The GitHub repository seungbummm/MS_AI_SCHOOL contains a labelled image folder "data" with 49 categories: acacia, adenanthera microsperma, adenium species, anacardium occidentale, annona squamosa, artocarpus altilis, artocarpus heterophyllus, barringtonia acutangula, cananga odorata, carica papaya, casuarina equisetifolia, cedrus, chrysophyllum cainino, citrus aurantiifolia, citrus grandis, cocos nucifera, dalbergia oliveri, delonix regia, dipterocarpus alatus, erythrina fusca, eucalyptus, ficus microcarpa, ficus racemosa, gmelina arborea, hevea brasiliensis, hopea, khaya senegalensis, lagerstroemia speciosa, magnolia alba, mangifera, melaleuca, melia azedarach, musa, nephelium lappaceum, persea, polyalthia longifolia, prunnus, prunus salicina, psidium guajava, pterocarpus macrocarpus, senna siamea, spondias mombin, syzygium nervosum, tamarindus indica, tectona grandis, terminalia catappa, veitchia merrilli, wrightia, wrightia religiosa. Examples follow, each with its label.

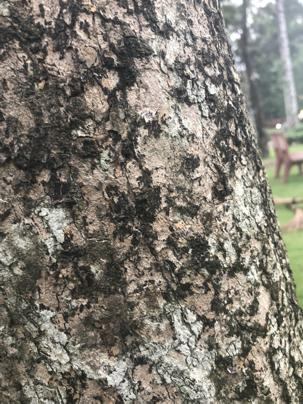
Label: pterocarpus macrocarpus

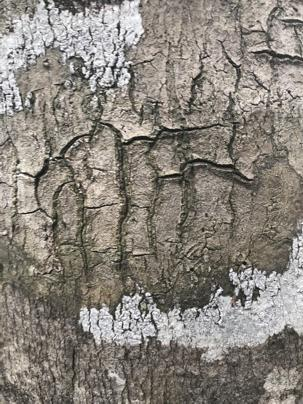
Label: adenanthera microsperma

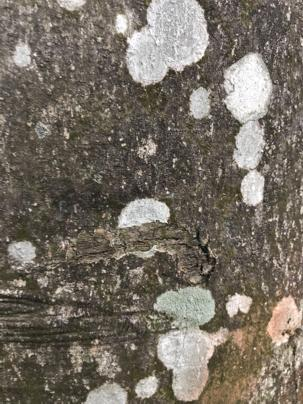
Label: magnolia alba

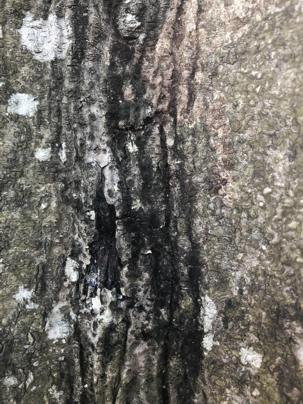
Label: senna siamea

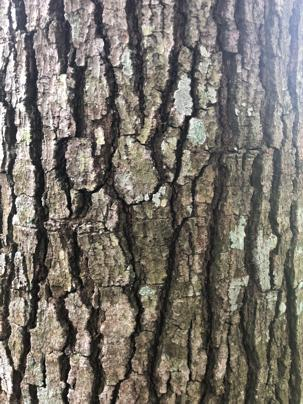
Label: persea

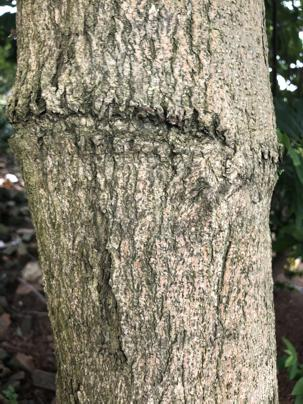
Label: wrightia
